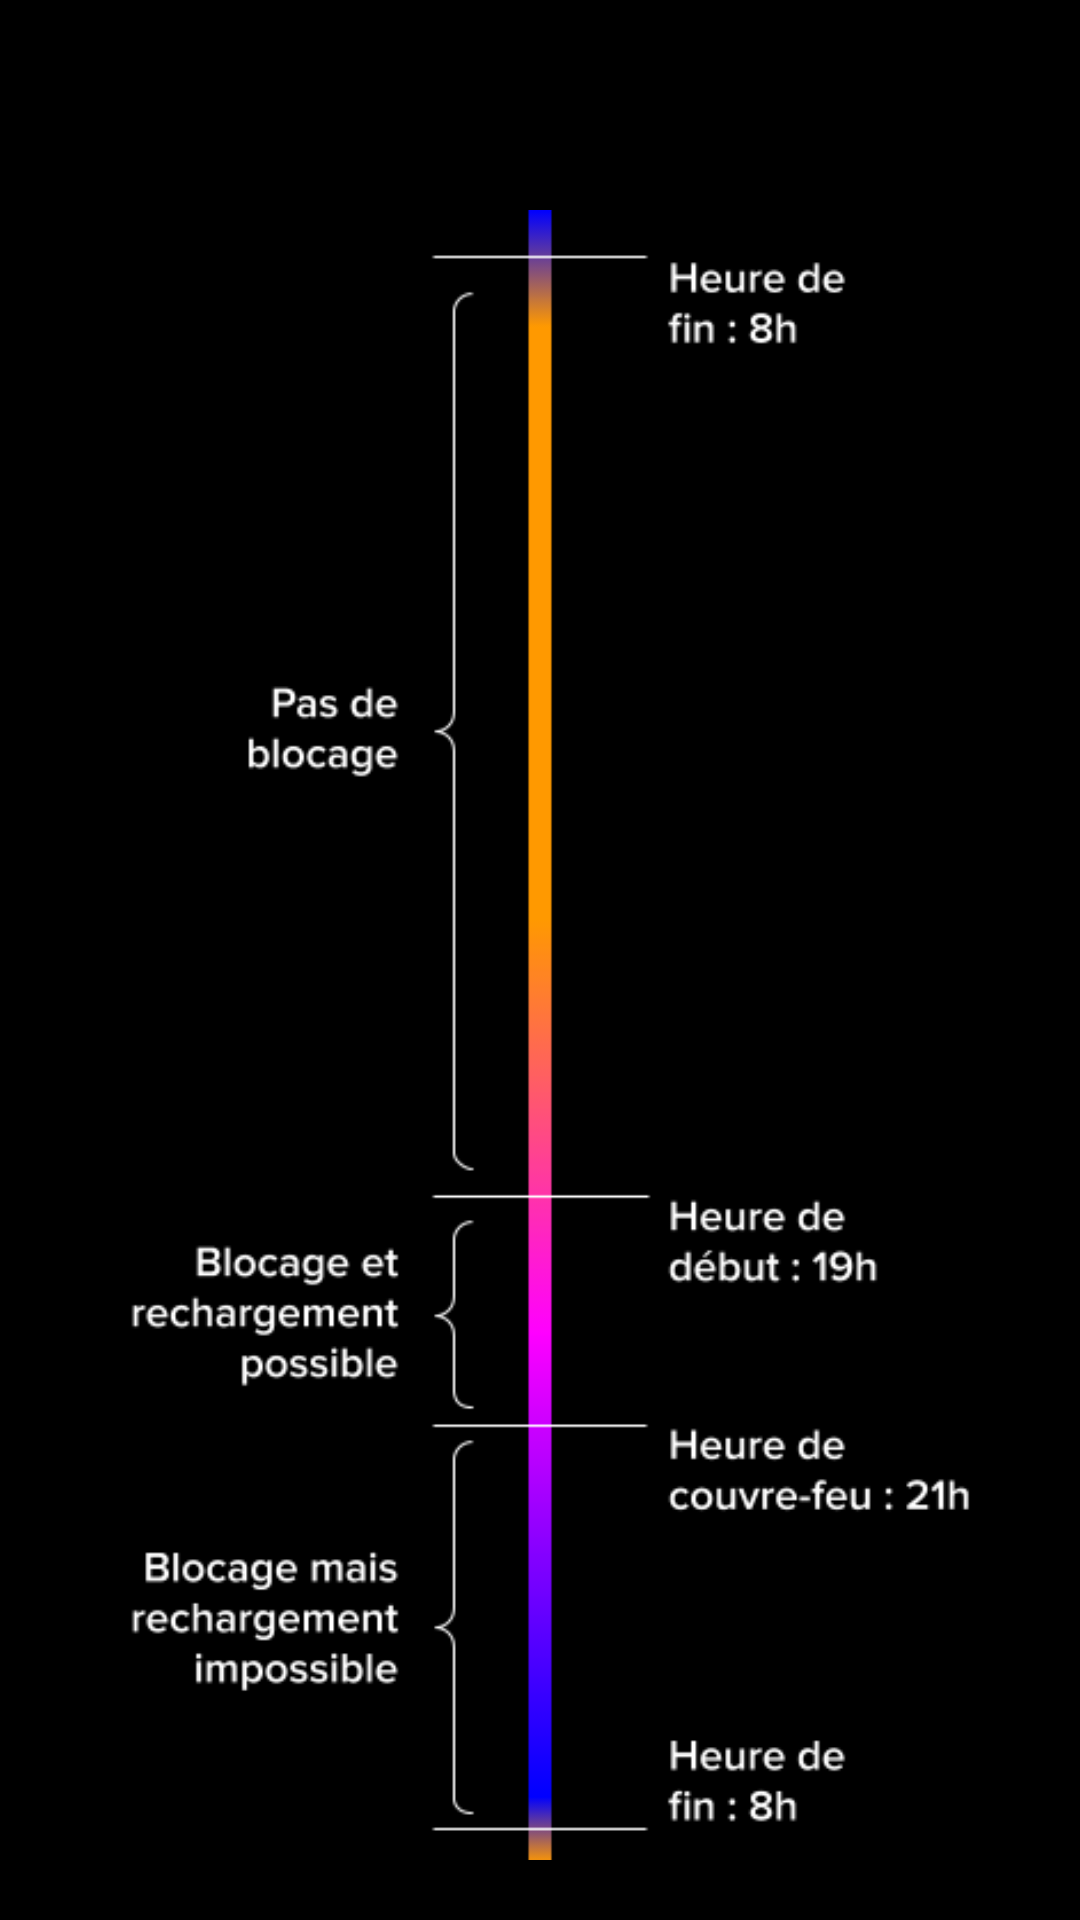

Here is an Android app screen rendered from its layout file. Give the layout XML and the strings, colors and styles it references.
<!-- AndroidManifest.xml: application theme Theme.Hypn -->
<!-- res/layout/popup_tutorial.xml -->
<?xml version="1.0" encoding="utf-8"?>
<androidx.constraintlayout.widget.ConstraintLayout
    xmlns:android="http://schemas.android.com/apk/res/android"
    xmlns:app="http://schemas.android.com/apk/res-auto"
    android:layout_width="match_parent"
    android:layout_height="match_parent"
    android:background="@color/black">

    <LinearLayout
        android:layout_width="match_parent"
        android:layout_height="match_parent"
        android:layout_margin="20dp"
        android:orientation="vertical">

        <ImageView
            android:id="@+id/close"
            android:layout_width="50dp"
            android:layout_height="50dp"
            android:contentDescription="@string/settings"
            android:src="@drawable/ic_baseline_close_24"
            android:layout_gravity="end"
            app:layout_constraintEnd_toEndOf="parent"
            app:layout_constraintTop_toTopOf="parent" />

        <ImageView
            android:id="@+id/tutorial"
            android:layout_width="match_parent"
            android:layout_height="match_parent"
            android:cropToPadding="true"
            android:scaleType="centerCrop"
            android:src="@drawable/tutorial"
            app:layout_constraintEnd_toEndOf="parent"
            app:layout_constraintStart_toStartOf="parent"
            app:layout_constraintTop_toTopOf="parent" />

    </LinearLayout>



</androidx.constraintlayout.widget.ConstraintLayout>
<!-- resources referenced by this layout -->
<resources>
  <color name="black">#FF000000</color>
  <!-- drawable tutorial: png bitmap (drawable-v24, 35208 bytes) -->
  <string name="settings">Settings</string>
  <style name="Theme.Hypn" parent="Theme.MaterialComponents.NoActionBar">
          
          <item name="colorPrimary">@color/purple_500</item>
          <item name="colorPrimaryVariant">@color/purple_700</item>
          <item name="colorOnPrimary">@color/white</item>
          
          <item name="colorSecondary">@color/orange_200</item>
          <item name="colorSecondaryVariant">@color/orange_700</item>
          <item name="colorOnSecondary">@color/black</item>
          
          <item name="android:statusBarColor" tools:targetApi="l">?attr/colorPrimaryVariant</item>
          
      </style>
  <color name="purple_500">#FF6200EE</color>
  <color name="purple_700">#FF3700B3</color>
  <color name="white">#FFFFFFFF</color>
  <color name="orange_200">#FFFF3B00</color>
  <color name="orange_700">#FFFF6A2B</color>
</resources>
